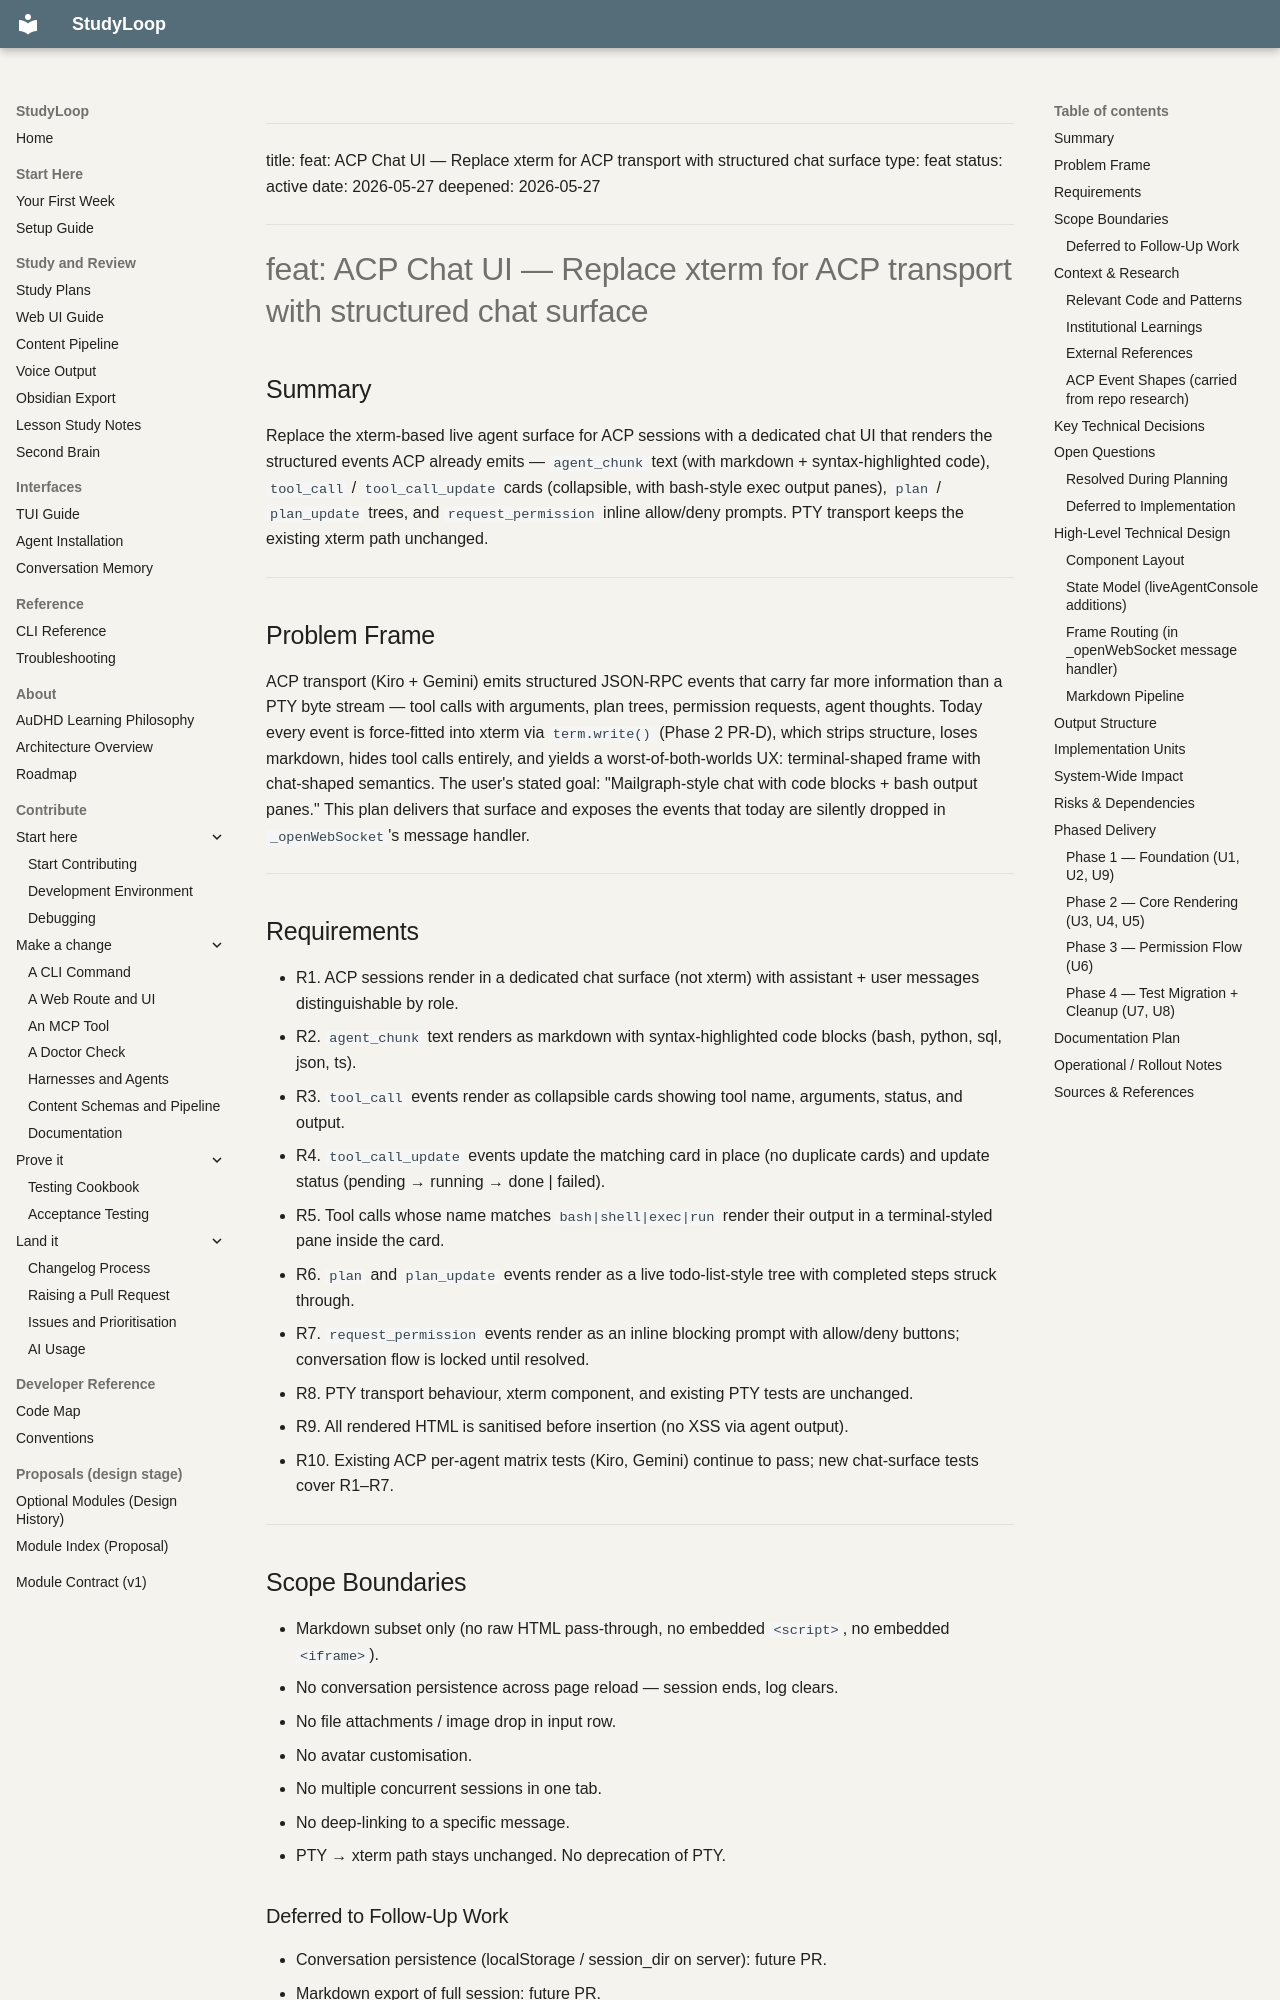

repository: NetDevAutomate/StudyLoop · page: plans/2026-05-27-001-feat-acp-chat-ui-plan/index.html · generator: mkdocs

---
title: feat: ACP Chat UI — Replace xterm for ACP transport with structured chat surface
type: feat
status: active
date: 2026-05-27
deepened: 2026-05-27
---

# feat: ACP Chat UI — Replace xterm for ACP transport with structured chat surface

## Summary

Replace the xterm-based live agent surface for ACP sessions with a dedicated chat UI that renders the structured events ACP already emits — `agent_chunk` text (with markdown + syntax-highlighted code), `tool_call` / `tool_call_update` cards (collapsible, with bash-style exec output panes), `plan` / `plan_update` trees, and `request_permission` inline allow/deny prompts. PTY transport keeps the existing xterm path unchanged.

---

## Problem Frame

ACP transport (Kiro + Gemini) emits structured JSON-RPC events that carry far more information than a PTY byte stream — tool calls with arguments, plan trees, permission requests, agent thoughts. Today every event is force-fitted into xterm via `term.write()` (Phase 2 PR-D), which strips structure, loses markdown, hides tool calls entirely, and yields a worst-of-both-worlds UX: terminal-shaped frame with chat-shaped semantics. The user's stated goal: "Mailgraph-style chat with code blocks + bash output panes." This plan delivers that surface and exposes the events that today are silently dropped in `_openWebSocket`'s message handler.

---

## Requirements

- R1. ACP sessions render in a dedicated chat surface (not xterm) with assistant + user messages distinguishable by role.
- R2. `agent_chunk` text renders as markdown with syntax-highlighted code blocks (bash, python, sql, json, ts).
- R3. `tool_call` events render as collapsible cards showing tool name, arguments, status, and output.
- R4. `tool_call_update` events update the matching card in place (no duplicate cards) and update status (pending → running → done | failed).
- R5. Tool calls whose name matches `bash|shell|exec|run` render their output in a terminal-styled pane inside the card.
- R6. `plan` and `plan_update` events render as a live todo-list-style tree with completed steps struck through.
- R7. `request_permission` events render as an inline blocking prompt with allow/deny buttons; conversation flow is locked until resolved.
- R8. PTY transport behaviour, xterm component, and existing PTY tests are unchanged.
- R9. All rendered HTML is sanitised before insertion (no XSS via agent output).
- R10. Existing ACP per-agent matrix tests (Kiro, Gemini) continue to pass; new chat-surface tests cover R1–R7.

---

## Scope Boundaries

- Markdown subset only (no raw HTML pass-through, no embedded `<script>`, no embedded `<iframe>`).
- No conversation persistence across page reload — session ends, log clears.
- No file attachments / image drop in input row.
- No avatar customisation.
- No multiple concurrent sessions in one tab.
- No deep-linking to a specific message.
- PTY → xterm path stays unchanged. No deprecation of PTY.

### Deferred to Follow-Up Work

- Conversation persistence (localStorage / session_dir on server): future PR.
- Markdown export of full session: future PR.
- Voice input via Web Speech API: future PR.
- Multi-part `agent_thought` rendering (currently the normaliser surfaces it; this plan does not render it visibly — internal reasoning stays hidden by default with a toggle as future work).

---

## Context & Research
